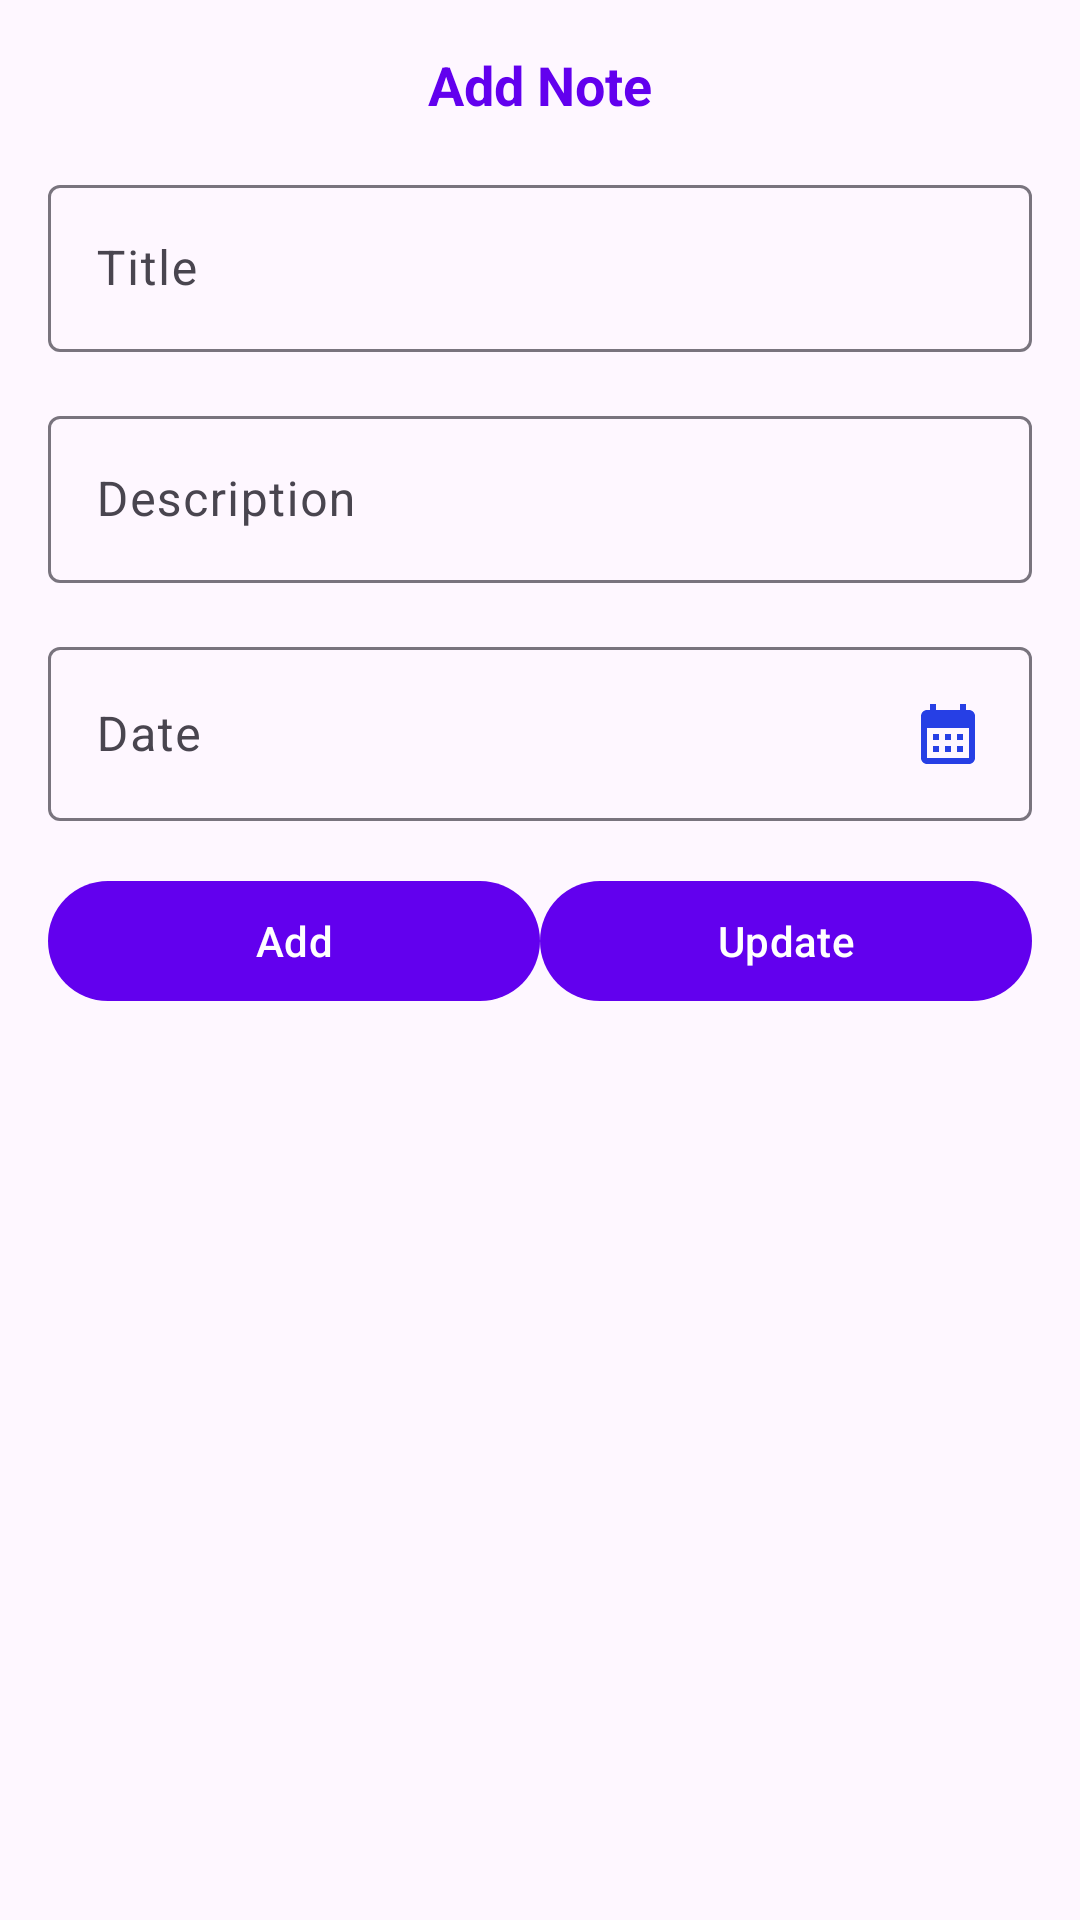

Android layout source for this screen:
<!-- AndroidManifest.xml: application theme Theme.Notes11 -->
<!-- res/layout/activity_add_edit_note.xml -->
<?xml version="1.0" encoding="utf-8"?>
<androidx.constraintlayout.widget.ConstraintLayout
    xmlns:android="http://schemas.android.com/apk/res/android"
    xmlns:app="http://schemas.android.com/apk/res-auto"
    xmlns:material="http://schemas.android.com/apk/res-auto"
    android:layout_width="match_parent"
    android:layout_height="match_parent">

    <TextView
        android:id="@+id/tvAddNote"
        android:layout_width="wrap_content"
        android:layout_height="wrap_content"
        android:text="Add Note"
        android:textSize="18sp"
        android:textStyle="bold"
        android:textColor="@color/purple_500"
        app:layout_constraintTop_toTopOf="parent"
        app:layout_constraintStart_toStartOf="parent"
        app:layout_constraintEnd_toEndOf="parent"
        android:layout_marginTop="16dp" />

    <com.google.android.material.textfield.TextInputLayout
        android:id="@+id/tilTitle"
        android:layout_width="0dp"
        android:layout_height="wrap_content"
        android:layout_margin="16dp"
        app:layout_constraintTop_toBottomOf="@id/tvAddNote"
        app:layout_constraintStart_toStartOf="parent"
        app:layout_constraintEnd_toEndOf="parent">

        <com.google.android.material.textfield.TextInputEditText
            android:id="@+id/edtTitle"
            android:layout_width="match_parent"
            android:layout_height="wrap_content"
            android:hint="Title" />
    </com.google.android.material.textfield.TextInputLayout>

    <com.google.android.material.textfield.TextInputLayout
        android:id="@+id/tilDesc"
        android:layout_width="0dp"
        android:layout_height="wrap_content"
        android:layout_margin="16dp"
        app:layout_constraintTop_toBottomOf="@id/tilTitle"
        app:layout_constraintStart_toStartOf="parent"
        app:layout_constraintEnd_toEndOf="parent">

        <com.google.android.material.textfield.TextInputEditText
            android:id="@+id/edtDesc"
            android:layout_width="match_parent"
            android:layout_height="wrap_content"
            android:hint="Description" />
    </com.google.android.material.textfield.TextInputLayout>

    <com.google.android.material.textfield.TextInputLayout
        android:id="@+id/tilDate"
        android:layout_width="0dp"
        android:layout_height="wrap_content"
        android:layout_margin="16dp"
        app:layout_constraintTop_toBottomOf="@id/tilDesc"
        app:layout_constraintStart_toStartOf="parent"
        app:layout_constraintEnd_toEndOf="parent">

        <com.google.android.material.textfield.TextInputEditText
            android:id="@+id/edtDate"
            android:layout_width="match_parent"
            android:layout_height="wrap_content"
            android:hint="Date"
            android:focusable="false"
            android:inputType="none"
            android:drawableEnd="@drawable/ic_calendar" />
    </com.google.android.material.textfield.TextInputLayout>

    <LinearLayout
        android:layout_width="0dp"
        android:layout_height="wrap_content"
        android:orientation="horizontal"
        app:layout_constraintTop_toBottomOf="@id/tilDate"
        app:layout_constraintStart_toStartOf="parent"
        app:layout_constraintEnd_toEndOf="parent"
        android:layout_margin="16dp">

        <com.google.android.material.button.MaterialButton
            android:id="@+id/btnAdd"
            android:layout_width="0dp"
            android:layout_weight="1"
            android:layout_height="wrap_content"
            android:text="Add"
            style="@style/Widget.Material3.Button" />

        <com.google.android.material.button.MaterialButton
            android:id="@+id/btnUpdate"
            android:layout_width="0dp"
            android:layout_weight="1"
            android:layout_height="wrap_content"
            android:text="Update"
            style="@style/Widget.Material3.Button" />
    </LinearLayout>

</androidx.constraintlayout.widget.ConstraintLayout>
<!-- resources referenced by this layout -->
<resources>
  <!-- drawable ic_calendar (drawable) -->
  <vector xmlns:android="http://schemas.android.com/apk/res/android" android:height="24dp" android:tint="#263FE5" android:viewportHeight="24" android:viewportWidth="24" android:width="24dp">
        
      <path android:fillColor="@android:color/white" android:pathData="M19,4h-1V2h-2v2H8V2H6v2H5C3.89,4 3.01,4.9 3.01,6L3,20c0,1.1 0.89,2 2,2h14c1.1,0 2,-0.9 2,-2V6C21,4.9 20.1,4 19,4zM19,20H5V10h14V20zM9,14H7v-2h2V14zM13,14h-2v-2h2V14zM17,14h-2v-2h2V14zM9,18H7v-2h2V18zM13,18h-2v-2h2V18zM17,18h-2v-2h2V18z"/>
      
  </vector>
  <style name="Theme.Notes11" parent="Base.Theme.Notes11" />
  <style name="Base.Theme.Notes11" parent="Theme.Material3.DayNight.NoActionBar">
          <item name="colorPrimary">@color/purple_500</item>
          <item name="colorPrimaryVariant">@color/purple_700</item>
          <item name="colorSecondary">@color/teal_200</item>
          
          
      </style>
  <!-- not gathered from this repository: default colours our renderer supplied (Android Studio template values) -->
  <color name="purple_500">#FF6200EE</color>
  <color name="purple_700">#FF3700B3</color>
  <color name="teal_200">#FF03DAC5</color>
</resources>
